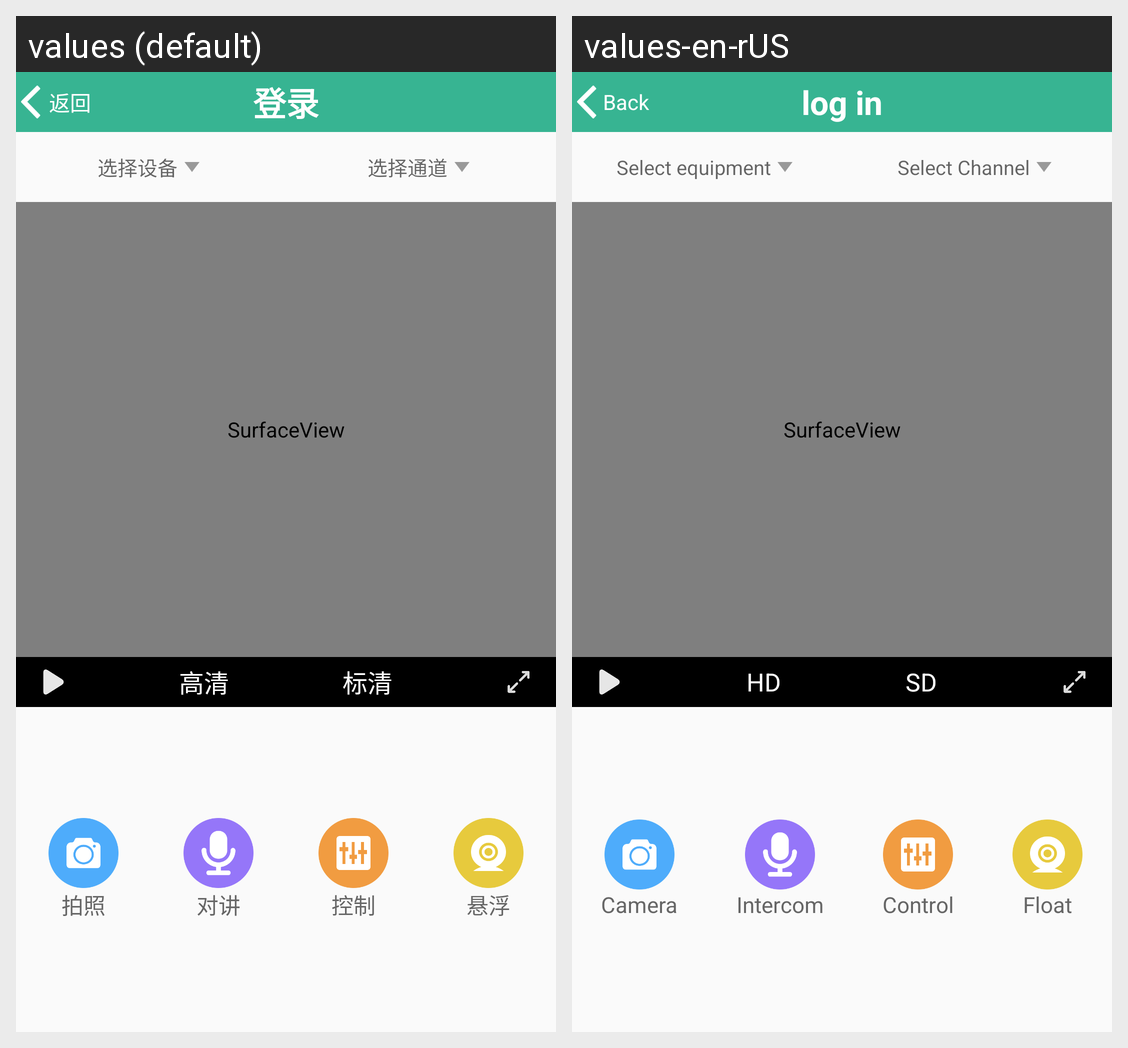

For this localized Android screen grid, give each drawn string resource with its value in every locale shown.
Android screen res/layout/activity_ying_video.xml rendered under 2 locales, left to right: values (default), values-en-rUS. Device: Nexus 5 (rendered at 1080×1920; each locale shown at half size, 540×960, under a caption strip naming it); theme AppTheme.
Strings drawn on this screen, with the default value and each locale's value (text and hints the layout hard-codes, and strings that could not be matched under every locale, appear in the picture but are not listed):

video_str1
  values: 选择设备
  values-en-rUS: Select equipment

video_str2
  values: 选择通道
  values-en-rUS: Select Channel

video_str4
  values: 高清
  values-en-rUS: HD

video_str5
  values: 标清
  values-en-rUS: SD

video_str7
  values: 拍照
  values-en-rUS: Camera

video_str8
  values: 对讲
  values-en-rUS: Intercom

video_str9
  values: 控制
  values-en-rUS: Control

video_str32
  values: 悬浮
  values-en-rUS: Float

back_str
  values: 返回
  values-en-rUS: Back

login_str
  values: 登录
  values-en-rUS: log in
